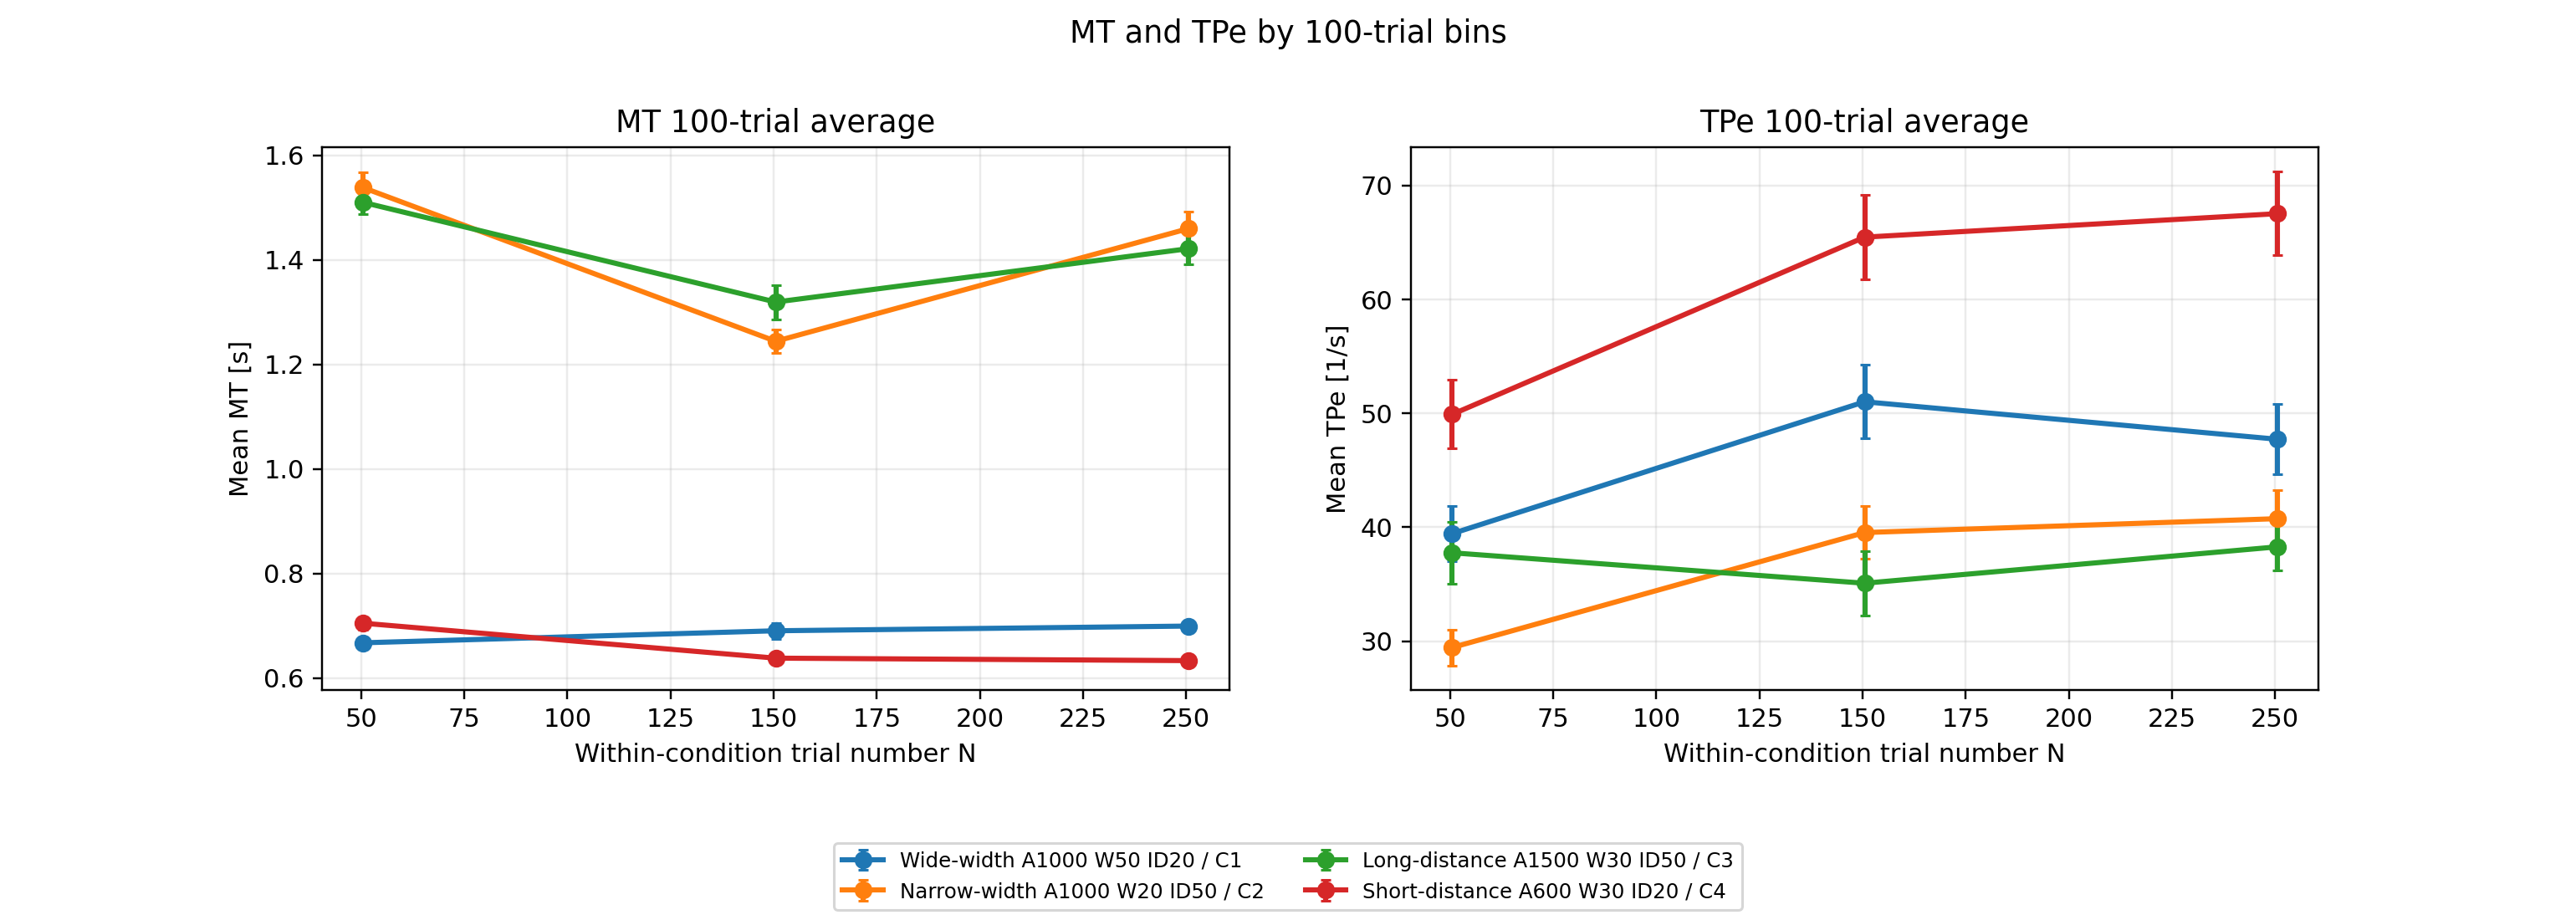

The file beside this chart, header and first rows:
condition, condition_label, binStart, binEnd, binCenter, MT_n, MT_mean, MT_se, TPe_n, TPe_mean, TPe_se
width_wide, Wide-width A1000 W50 ID20 / C1, 1, 100, 50.5, 86, 0.6672, 0.009872, 86, 39.44, 2.458
width_wide, Wide-width A1000 W50 ID20 / C1, 101, 200, 150.5, 93, 0.6902, 0.01515, 93, 51.02, 3.228
width_wide, Wide-width A1000 W50 ID20 / C1, 201, 300, 250.5, 87, 0.6992, 0.01102, 87, 47.73, 3.078
width_narrow, Narrow-width A1000 W20 ID50 / C2, 1, 100, 50.5, 82, 1.538, 0.03024, 82, 29.44, 1.565
width_narrow, Narrow-width A1000 W20 ID50 / C2, 101, 200, 150.5, 71, 1.244, 0.02195, 71, 39.53, 2.329
width_narrow, Narrow-width A1000 W20 ID50 / C2, 201, 300, 250.5, 66, 1.46, 0.03257, 66, 40.75, 2.525
length_long, Long-distance A1500 W30 ID50 / C3, 1, 100, 50.5, 79, 1.51, 0.02257, 79, 37.76, 2.686
length_long, Long-distance A1500 W30 ID50 / C3, 101, 200, 150.5, 56, 1.319, 0.03263, 56, 35.08, 2.822
length_long, Long-distance A1500 W30 ID50 / C3, 201, 300, 250.5, 68, 1.421, 0.02967, 68, 38.28, 2.1
length_short, Short-distance A600 W30 ID20 / C4, 1, 100, 50.5, 82, 0.7047, 0.01211, 82, 49.91, 3.009
length_short, Short-distance A600 W30 ID20 / C4, 101, 200, 150.5, 88, 0.6378, 0.008955, 88, 65.47, 3.719
length_short, Short-distance A600 W30 ID20 / C4, 201, 300, 250.5, 86, 0.6331, 0.009017, 86, 67.53, 3.67
